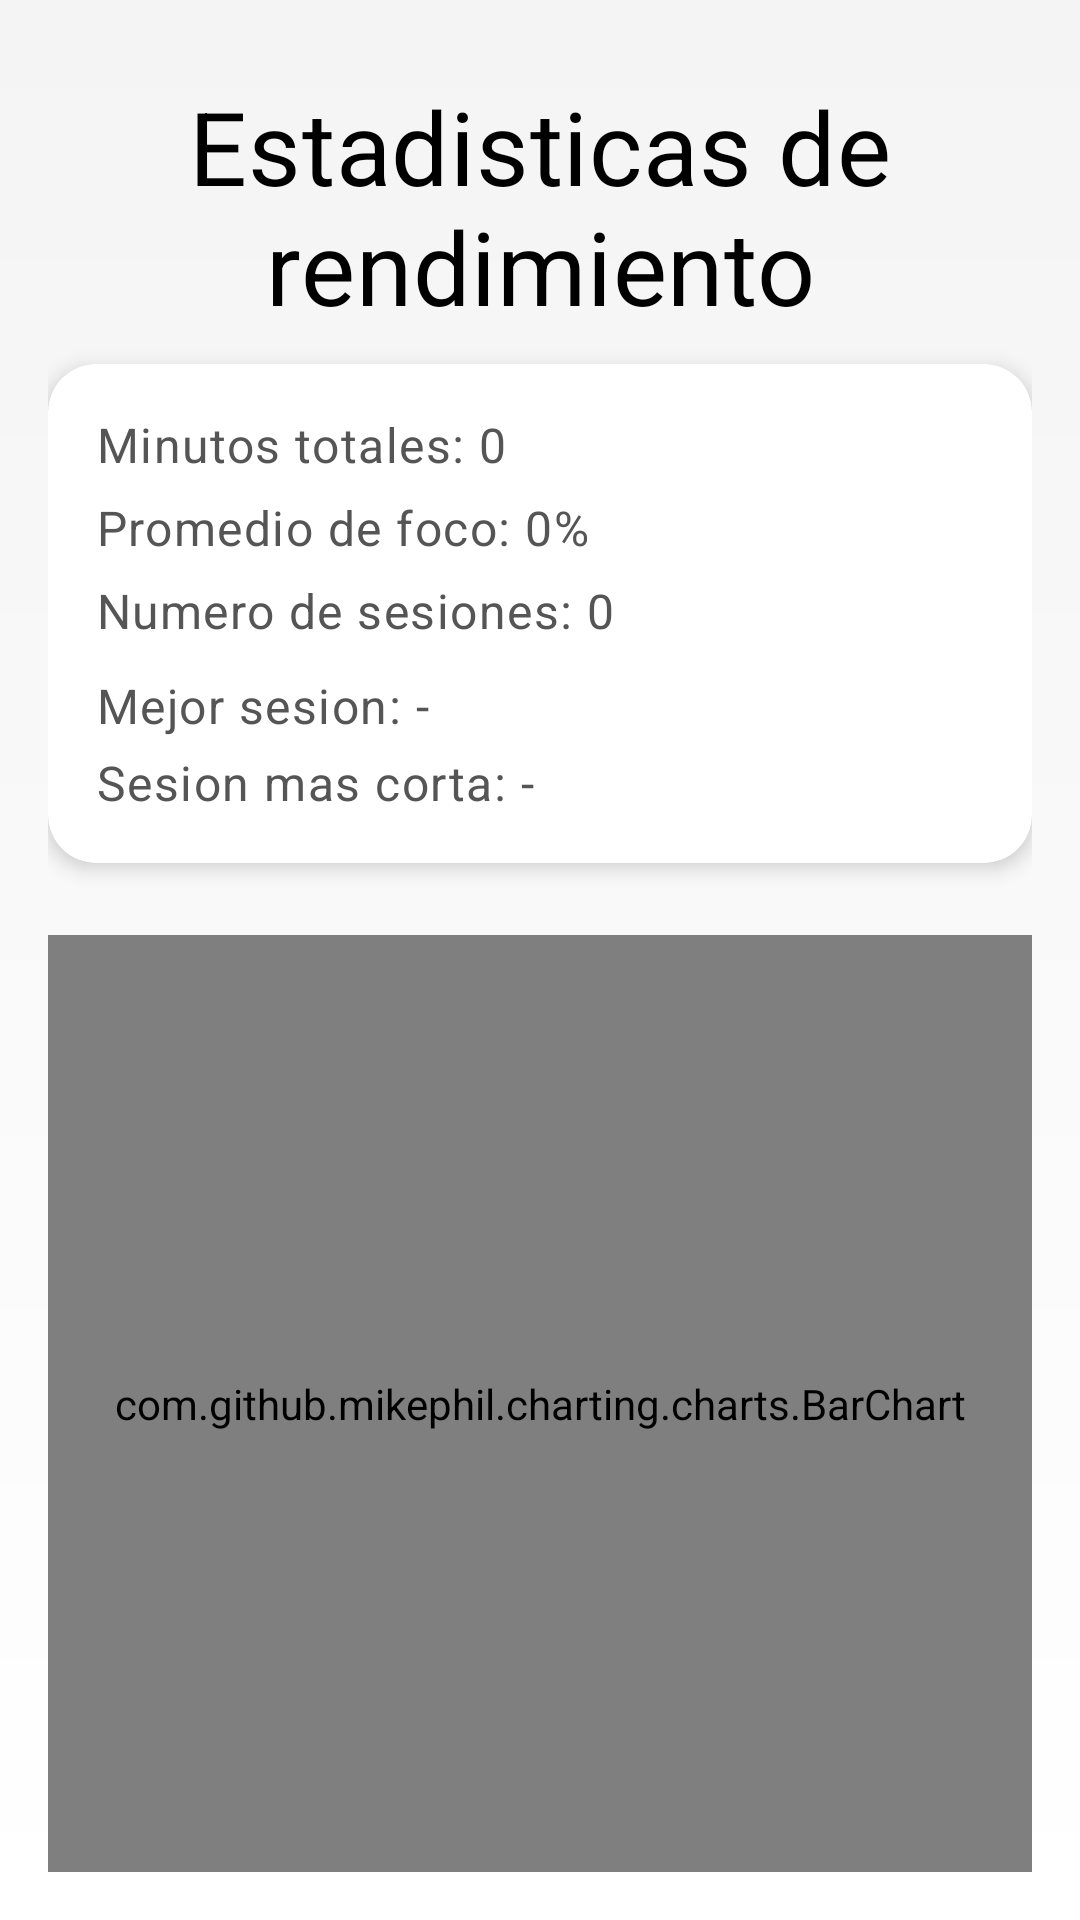

The Android layout XML behind this screen, and the referenced resources:
<!-- AndroidManifest.xml: application theme Theme.FocusTrackr -->
<!-- res/layout/fragment_stats.xml -->
<?xml version="1.0" encoding="utf-8"?>
<androidx.constraintlayout.widget.ConstraintLayout
    xmlns:android="http://schemas.android.com/apk/res/android"
    xmlns:app="http://schemas.android.com/apk/res-auto"
    android:layout_width="match_parent"
    android:layout_height="match_parent"
    android:background="@drawable/background_gradient"
    android:padding="16dp">

    <TextView
        android:id="@+id/tvStatsTitle"
        style="@style/Text.FocusTrackr.Headline"
        android:layout_width="0dp"
        android:layout_height="wrap_content"
        android:gravity="center"
        android:padding="10dp"
        android:text="Estadisticas de rendimiento"
        app:layout_constraintEnd_toEndOf="parent"
        app:layout_constraintStart_toStartOf="parent"
        app:layout_constraintTop_toTopOf="parent" />

    <com.google.android.material.card.MaterialCardView
        android:id="@+id/cardStats"
        style="@style/Widget.FocusTrackr.Card"
        android:layout_width="0dp"
        android:layout_height="wrap_content"
        android:padding="20dp"
        app:cardElevation="4dp"
        app:layout_constraintTop_toBottomOf="@id/tvStatsTitle"
        app:layout_constraintStart_toStartOf="parent"
        app:layout_constraintEnd_toEndOf="parent">

        <LinearLayout
            android:layout_width="match_parent"
            android:layout_height="match_parent"
            android:orientation="vertical"
            android:padding="16dp">

            <TextView
                android:id="@+id/tvTotalMinutes"
                style="@style/Text.FocusTrackr.Body"
                android:text="Minutos totales: 0" />

            <TextView
                android:id="@+id/tvAvgFocus"
                style="@style/Text.FocusTrackr.Body"
                android:layout_marginTop="6dp"
                android:text="Promedio de foco: 0%" />

            <TextView
                android:id="@+id/tvTotalSessions"
                style="@style/Text.FocusTrackr.Body"
                android:layout_marginTop="6dp"
                android:text="Numero de sesiones: 0" />

            <TextView
                android:id="@+id/tvBestSession"
                style="@style/Text.FocusTrackr.Body"
                android:layout_marginTop="10dp"
                android:text="Mejor sesion: -" />

            <TextView
                android:id="@+id/tvWorstSession"
                style="@style/Text.FocusTrackr.Body"
                android:layout_marginTop="4dp"
                android:text="Sesion mas corta: -" />

        </LinearLayout>

    </com.google.android.material.card.MaterialCardView>

    <FrameLayout
        android:id="@+id/chartContainer"
        android:layout_width="0dp"
        android:layout_height="0dp"
        android:layout_marginTop="24dp"
        app:layout_constraintTop_toBottomOf="@id/cardStats"
        app:layout_constraintStart_toStartOf="parent"
        app:layout_constraintEnd_toEndOf="parent"
        app:layout_constraintBottom_toBottomOf="parent">

        <com.github.mikephil.charting.charts.BarChart
            android:id="@+id/barChart"
            android:layout_width="match_parent"
            android:layout_height="match_parent" />
    </FrameLayout>

</androidx.constraintlayout.widget.ConstraintLayout>
<!-- resources referenced by this layout -->
<resources>
  <!-- drawable background_gradient (drawable) -->
  <?xml version="1.0" encoding="utf-8"?>
  <shape xmlns:android="http://schemas.android.com/apk/res/android">
      <gradient
          android:startColor="@color/focus_background_start"
          android:endColor="@color/focus_background_end"
          android:angle="270" />
  </shape>
  <style name="Text.FocusTrackr.Body" parent="TextAppearance.MaterialComponents.Body1">
          <item name="android:textColor">@color/focus_text_secondary</item>
      </style>
  <style name="Text.FocusTrackr.Headline" parent="TextAppearance.MaterialComponents.Headline4">
          <item name="android:textColor">@color/focus_text_primary</item>
      </style>
  <style name="Widget.FocusTrackr.Card" parent="Widget.MaterialComponents.CardView">
          <item name="cardElevation">4dp</item>
          <item name="cardCornerRadius">16dp</item>
          <item name="cardBackgroundColor">@color/focus_surface</item>
      </style>
  <style name="Theme.FocusTrackr" parent="Theme.MaterialComponents.Light.NoActionBar">
          <item name="android:windowBackground">@drawable/background_gradient</item>
          <item name="android:layout_width">match_parent</item>
          <item name="android:layout_height">wrap_content</item>
          <item name="materialCardViewStyle">@style/Widget.FocusTrackr.Card</item>
      </style>
  <color name="focus_background_start">#F4F4F4</color>
  <color name="focus_background_end">#FFFFFF</color>
  <color name="focus_text_secondary">#FF555555</color>
  <color name="focus_text_primary">#FF000000</color>
  <color name="focus_surface">#FFFFFFFF</color>
</resources>
